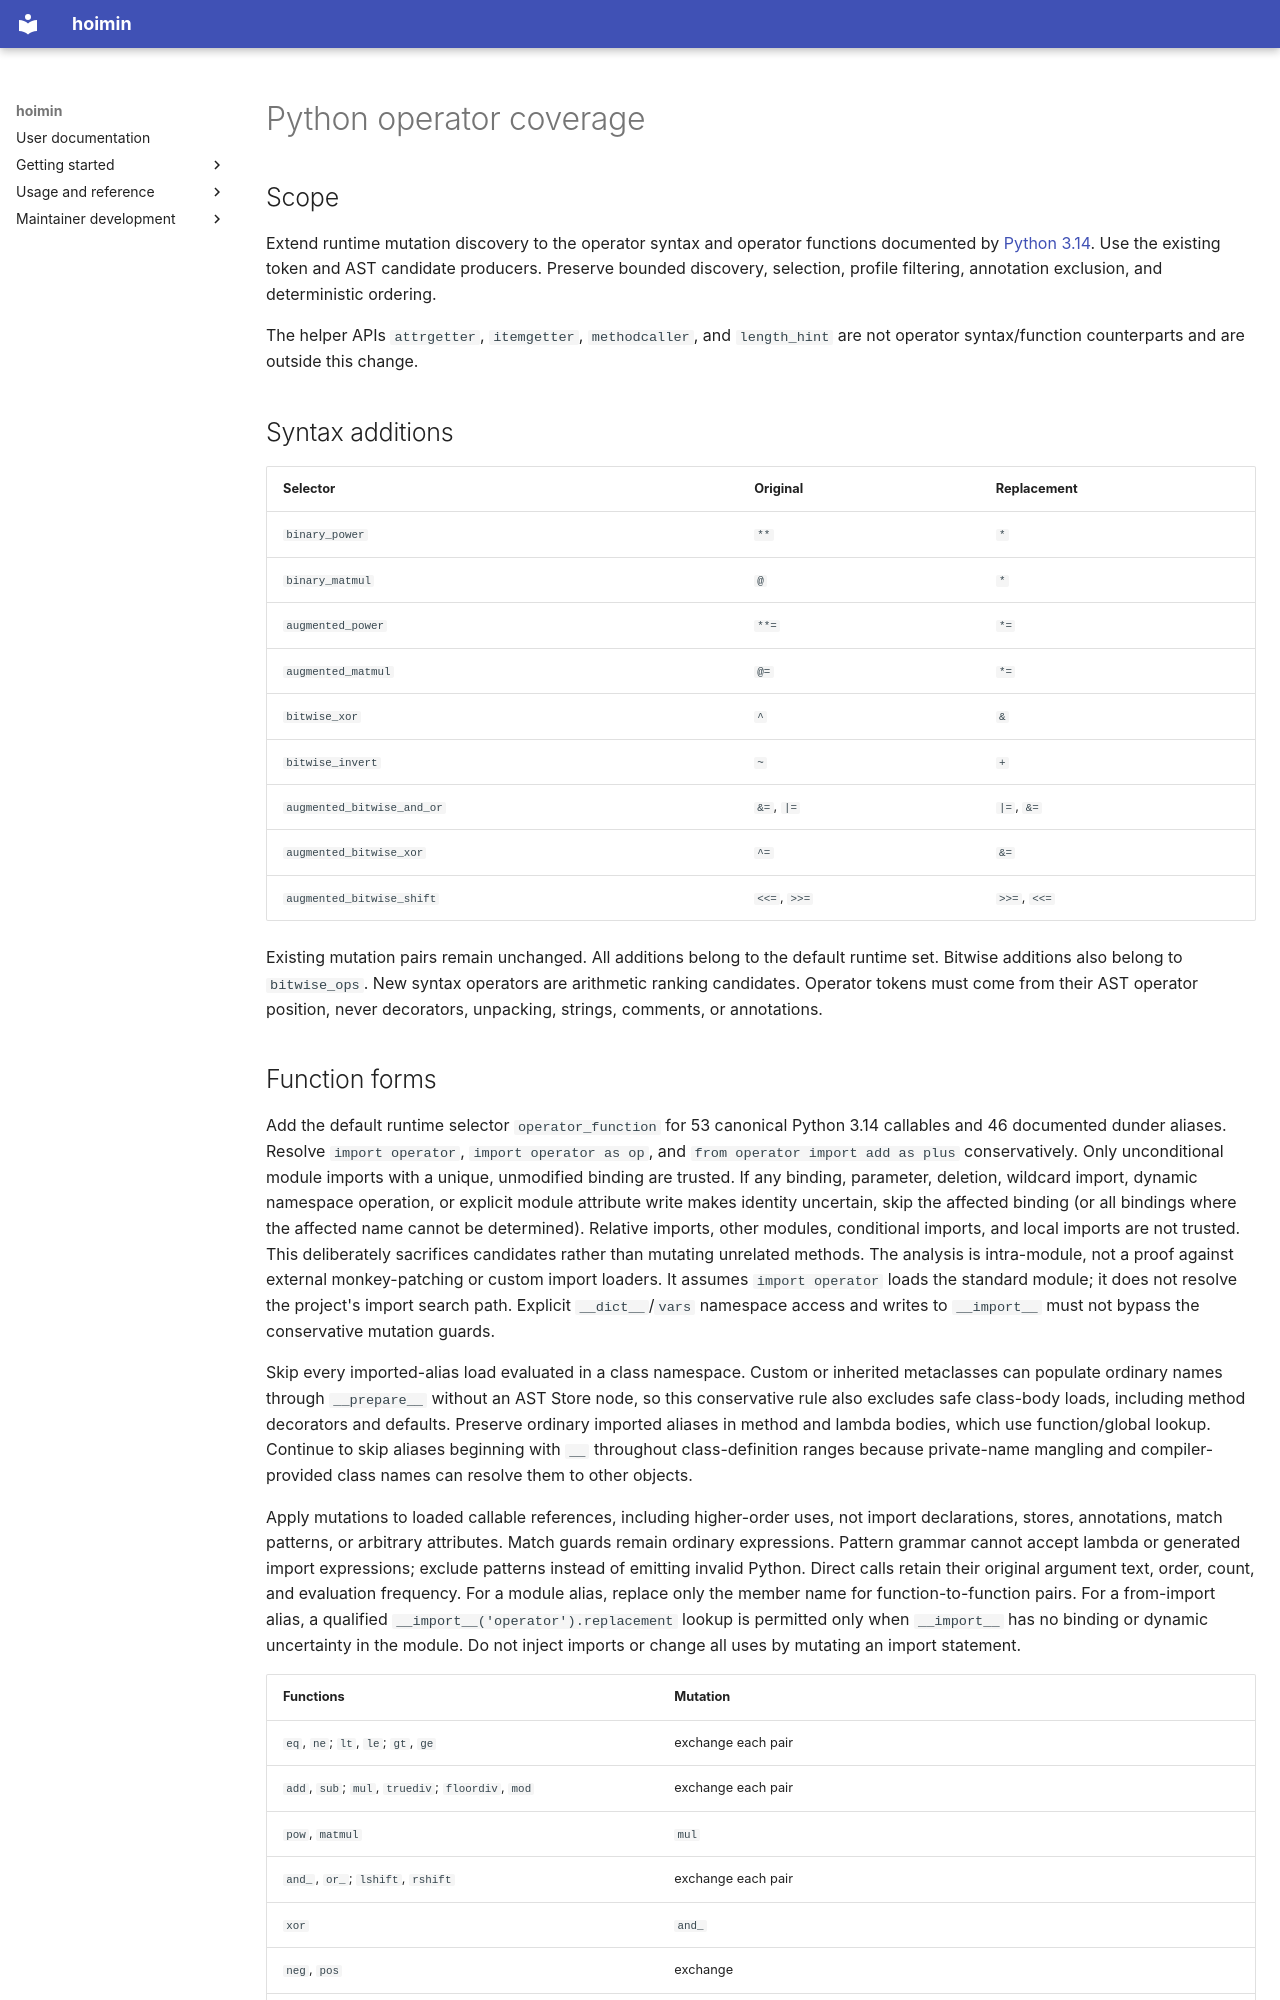

repository: HayaoSuzuki/hoimin · page: development/work/designs/2026-09-08-python-operator-coverage/index.html · generator: mkdocs

# Python operator coverage

## Scope

Extend runtime mutation discovery to the operator syntax and operator functions
documented by [Python 3.14](https://docs.python.org/ja/3.14/library/operator.html).
Use the existing token and AST candidate producers. Preserve bounded discovery,
selection, profile filtering, annotation exclusion, and deterministic ordering.

The helper APIs `attrgetter`, `itemgetter`, `methodcaller`, and `length_hint` are
not operator syntax/function counterparts and are outside this change.

## Syntax additions

| Selector | Original | Replacement |
| --- | --- | --- |
| `binary_power` | `**` | `*` |
| `binary_matmul` | `@` | `*` |
| `augmented_power` | `**=` | `*=` |
| `augmented_matmul` | `@=` | `*=` |
| `bitwise_xor` | `^` | `&` |
| `bitwise_invert` | `~` | `+` |
| `augmented_bitwise_and_or` | `&=`, `|=` | `|=`, `&=` |
| `augmented_bitwise_xor` | `^=` | `&=` |
| `augmented_bitwise_shift` | `<<=`, `>>=` | `>>=`, `<<=` |

Existing mutation pairs remain unchanged. All additions belong to the default
runtime set. Bitwise additions also belong to `bitwise_ops`. New syntax operators
are arithmetic ranking candidates. Operator tokens must come from their AST
operator position, never decorators, unpacking, strings, comments, or annotations.
